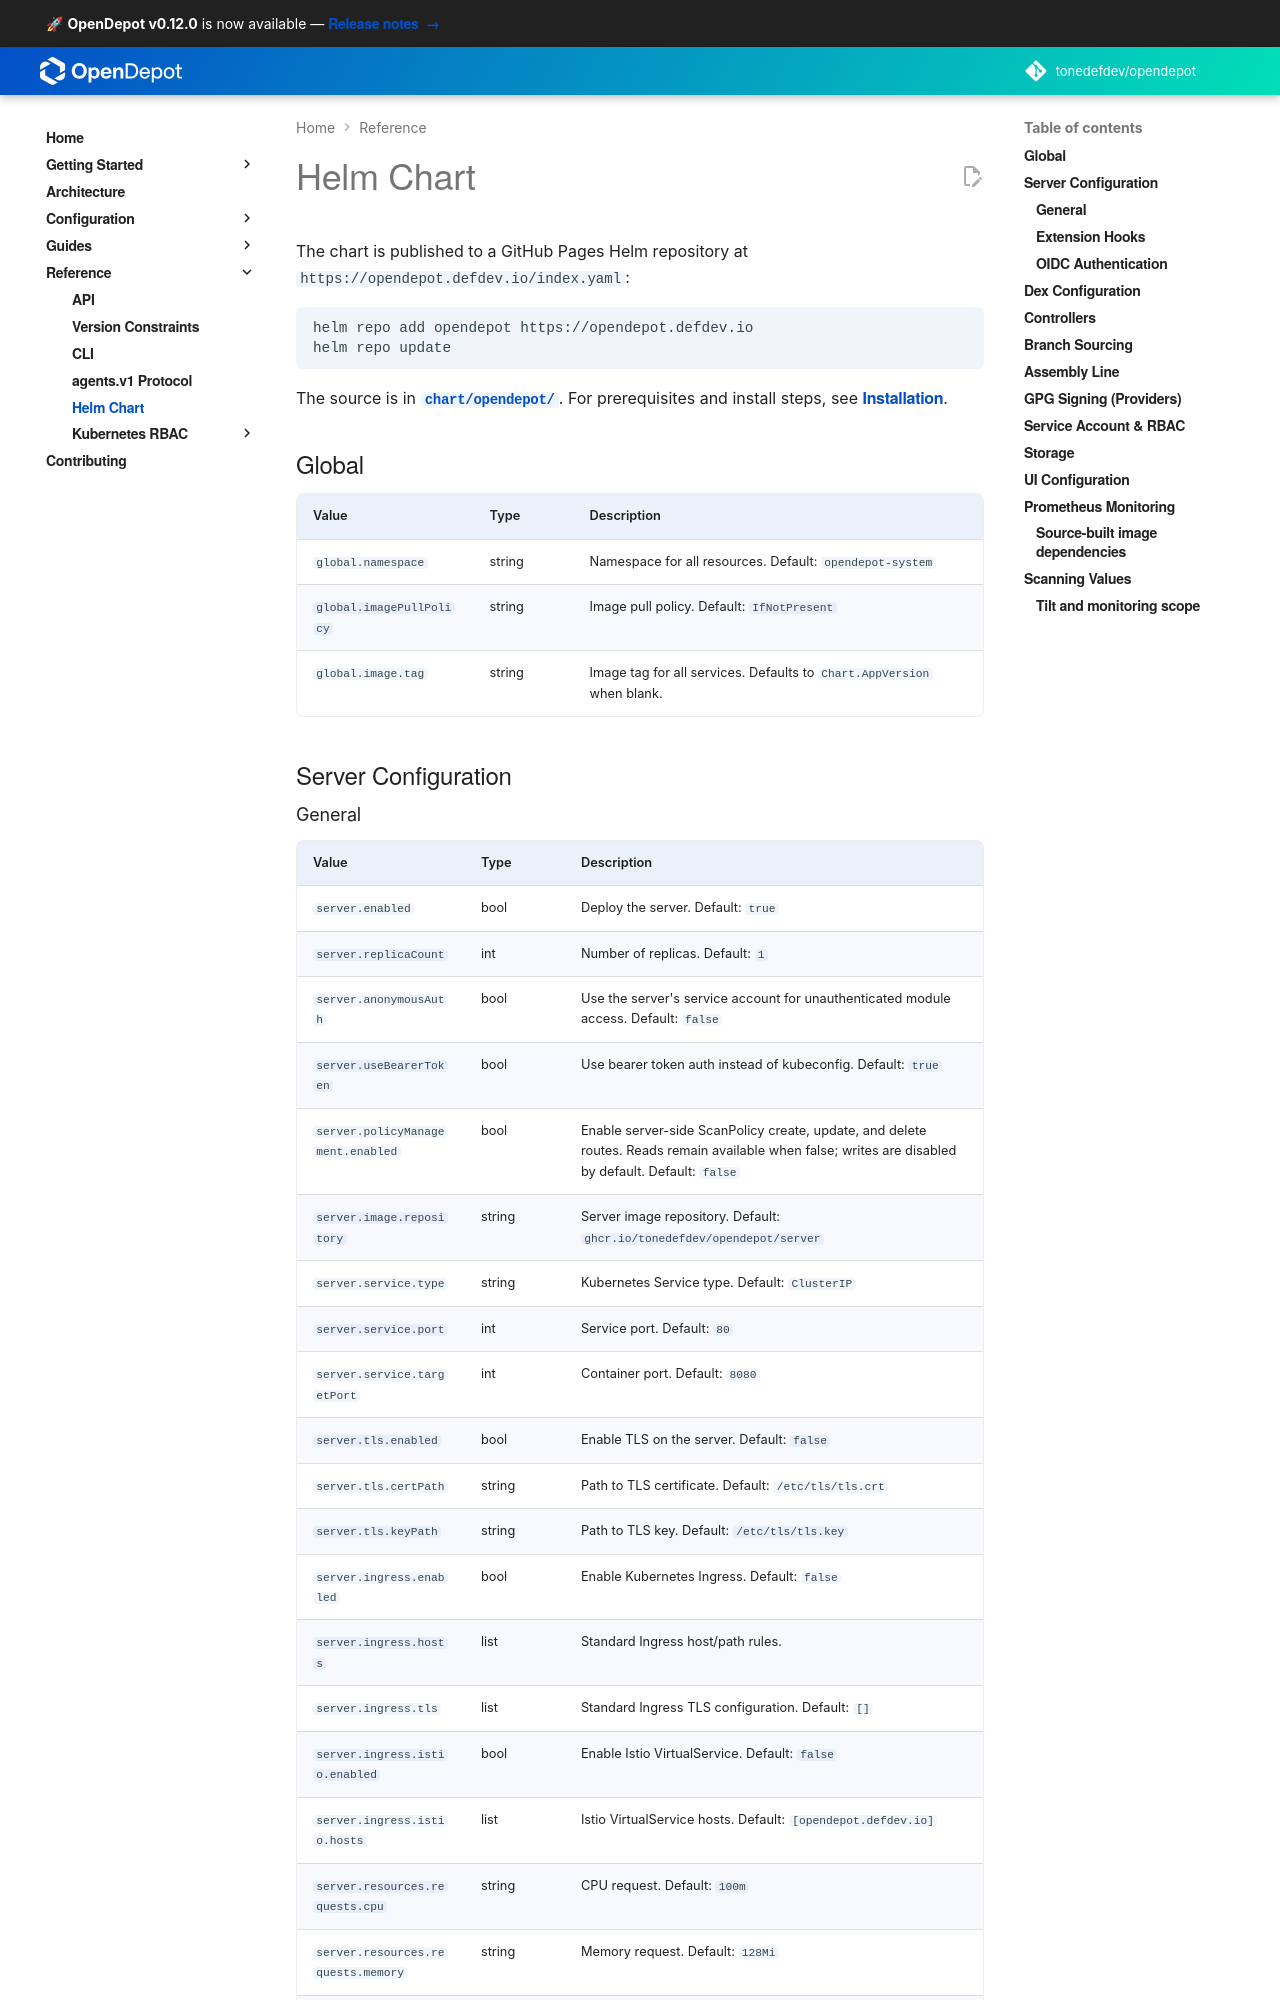

repository: tonedefdev/opendepot · page: docs/helm-chart/index.html · generator: mkdocs

---
tags:
  - helm
  - installation
---

# Helm Chart

The OpenDepot Helm chart is published to a GitHub Pages Helm repository:

```bash
helm repo add opendepot https://opendepot.defdev.io
helm repo update
```

The chart source is also available at [`chart/opendepot/`](https://github.com/tonedefdev/opendepot/tree/main/chart/opendepot) in the repository.

See [Installation](getting-started/installation.md) for prerequisites and deployment instructions.

## Global

| Value | Type | Description |
|-------|------|-------------|
| `global.namespace` | string | Namespace for all resources. Default: `opendepot-system` |
| `global.imagePullPolicy` | string | Image pull policy. Default: `IfNotPresent` |
| `global.image.tag` | string | Image tag for all services. Defaults to `Chart.AppVersion` when blank. |

## Server Configuration

### General

| Value | Type | Description |
|-------|------|-------------|
| `server.enabled` | bool | Deploy the server. Default: `true` |
| `server.replicaCount` | int | Number of replicas. Default: `1` |
| `server.anonymousAuth` | bool | Use the server's service account for unauthenticated module access. Default: `false` |
| `server.useBearerToken` | bool | Use bearer token auth instead of kubeconfig. Default: `true` |
| `server.policyManagement.enabled` | bool | Enable server-side ScanPolicy create, update, and delete routes. Reads remain available when false; writes are disabled by default. Default: `false` |
| `server.image.repository` | string | Server image repository. Default: `ghcr.io/tonedefdev/opendepot/server` |
| `server.service.type` | string | Kubernetes Service type. Default: `LoadBalancer` |
| `server.service.port` | int | Service port. Default: `80` |
| `server.service.targetPort` | int | Container port. Default: `8080` |
| `server.tls.enabled` | bool | Enable TLS on the server. Default: `false` |
| `server.tls.certPath` | string | Path to TLS certificate. Default: `/etc/tls/tls.crt` |
| `server.tls.keyPath` | string | Path to TLS key. Default: `/etc/tls/tls.key` |
| `server.ingress.enabled` | bool | Enable Kubernetes Ingress. Default: `false` |
| `server.ingress.hosts` | list | Standard Ingress host/path rules. |
| `server.ingress.tls` | list | Standard Ingress TLS configuration. Default: `[]` |
| `server.ingress.istio.enabled` | bool | Enable Istio VirtualService. Default: `false` |
| `server.ingress.istio.hosts` | list | Istio VirtualService hosts. Default: `[opendepot.defdev.io]` |
| `server.resources.requests.cpu` | string | CPU request. Default: `100m` |
| `server.resources.requests.memory` | string | Memory request. Default: `128Mi` |
| `server.resources.limits.memory` | string | Memory limit. Default: `512Mi` |
| `server.nodeSelector` | map | Node selector. Default: `{}` |
| `server.tolerations` | list | Tolerations. Default: `[]` |
| `server.affinity` | map | Affinity rules. Default: `{}` |
| `server.podDisruptionBudget.enabled` | bool | Enable PodDisruptionBudget. Default: `false` |
| `server.podDisruptionBudget.minAvailable` | int | Minimum available pods. Default: `2` |
